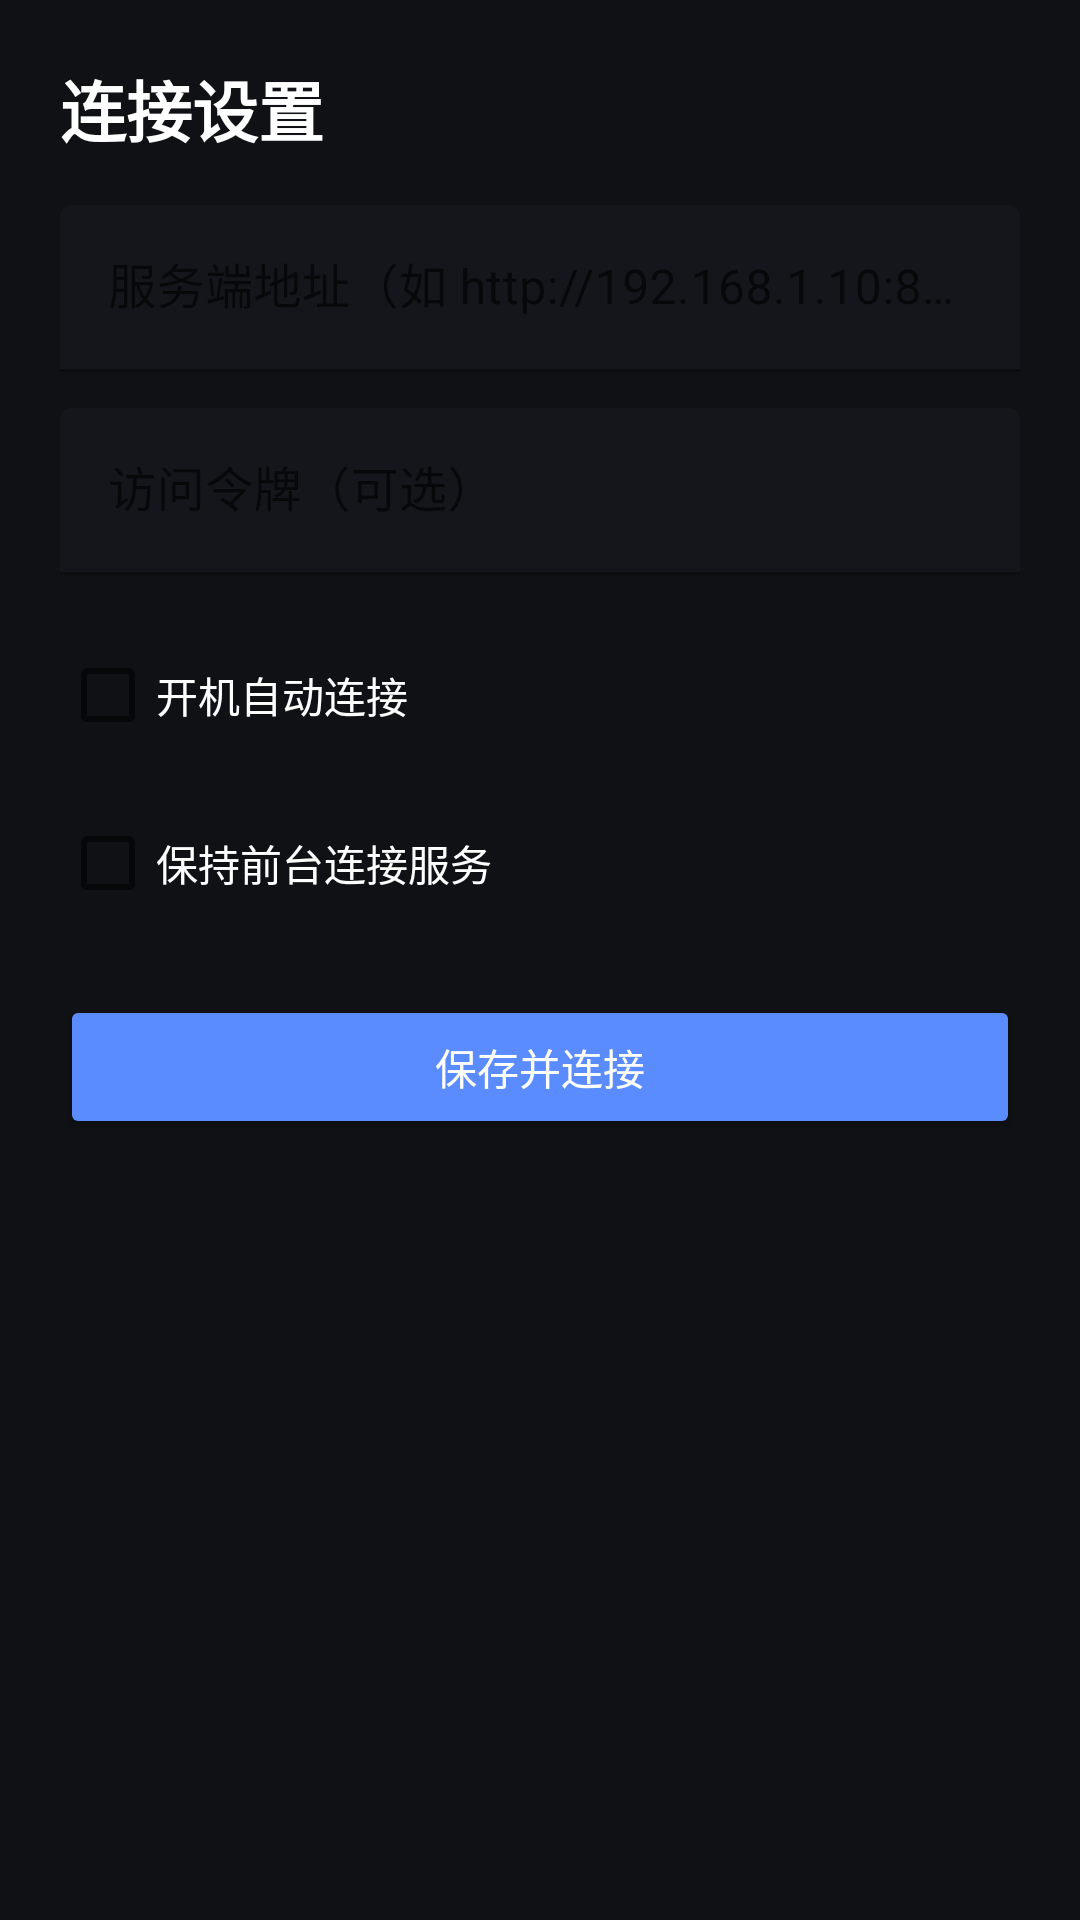

Android layout source for this screen:
<!-- AndroidManifest.xml: application theme Theme.SparkHarness -->
<!-- res/layout/activity_settings.xml -->
<?xml version="1.0" encoding="utf-8"?>
<LinearLayout xmlns:android="http://schemas.android.com/apk/res/android"
    android:layout_width="match_parent" android:layout_height="match_parent"
    android:orientation="vertical" android:padding="20dp"
    android:background="@color/spark_bg">

    <TextView android:layout_width="match_parent" android:layout_height="wrap_content"
        android:text="@string/title_settings" android:textColor="@color/white"
        android:textSize="22sp" android:textStyle="bold" android:layout_marginBottom="16dp" />

    <com.google.android.material.textfield.TextInputLayout
        android:layout_width="match_parent" android:layout_height="wrap_content"
        android:hint="@string/hint_server_url" android:layout_marginBottom="12dp">
        <com.google.android.material.textfield.TextInputEditText
            android:id="@+id/editUrl" android:layout_width="match_parent"
            android:layout_height="wrap_content" android:textColor="@color/white"
            android:inputType="textUri" />
    </com.google.android.material.textfield.TextInputLayout>

    <com.google.android.material.textfield.TextInputLayout
        android:layout_width="match_parent" android:layout_height="wrap_content"
        android:hint="@string/hint_token" android:layout_marginBottom="16dp">
        <com.google.android.material.textfield.TextInputEditText
            android:id="@+id/editToken" android:layout_width="match_parent"
            android:layout_height="wrap_content" android:textColor="@color/white"
            android:inputType="textPassword" />
    </com.google.android.material.textfield.TextInputLayout>

    <CheckBox android:id="@+id/chkAutostart" android:layout_width="match_parent"
        android:layout_height="wrap_content" android:text="@string/label_autostart"
        android:textColor="@color/white" android:layout_marginBottom="8dp" />

    <CheckBox android:id="@+id/chkService" android:layout_width="match_parent"
        android:layout_height="wrap_content" android:text="@string/label_keep_service"
        android:textColor="@color/white" android:layout_marginBottom="20dp" />

    <Button android:id="@+id/btnSave" android:layout_width="match_parent"
        android:layout_height="wrap_content" android:text="@string/btn_save"
        android:backgroundTint="@color/spark_accent" android:textColor="@color/white" />

</LinearLayout>
<!-- resources referenced by this layout -->
<resources>
  <color name="spark_accent">#FF5B8CFF</color>
  <color name="spark_bg">#FF0F1115</color>
  <color name="white">#FFFFFFFF</color>
  <string name="btn_save">保存并连接</string>
  <string name="hint_server_url">服务端地址（如 http://192.168.1.10:8080）</string>
  <string name="hint_token">访问令牌（可选）</string>
  <string name="label_autostart">开机自动连接</string>
  <string name="label_keep_service">保持前台连接服务</string>
  <string name="title_settings">连接设置</string>
  <style name="Theme.SparkHarness" parent="Theme.MaterialComponents.DayNight.NoActionBar">
          <item name="colorPrimary">@color/spark_accent</item>
          <item name="android:colorBackground">@color/spark_bg</item>
          <item name="colorSurface">@color/spark_card</item>
          <item name="android:statusBarColor">@color/spark_bg</item>
      </style>
  <color name="spark_card">#FF171A21</color>
</resources>
